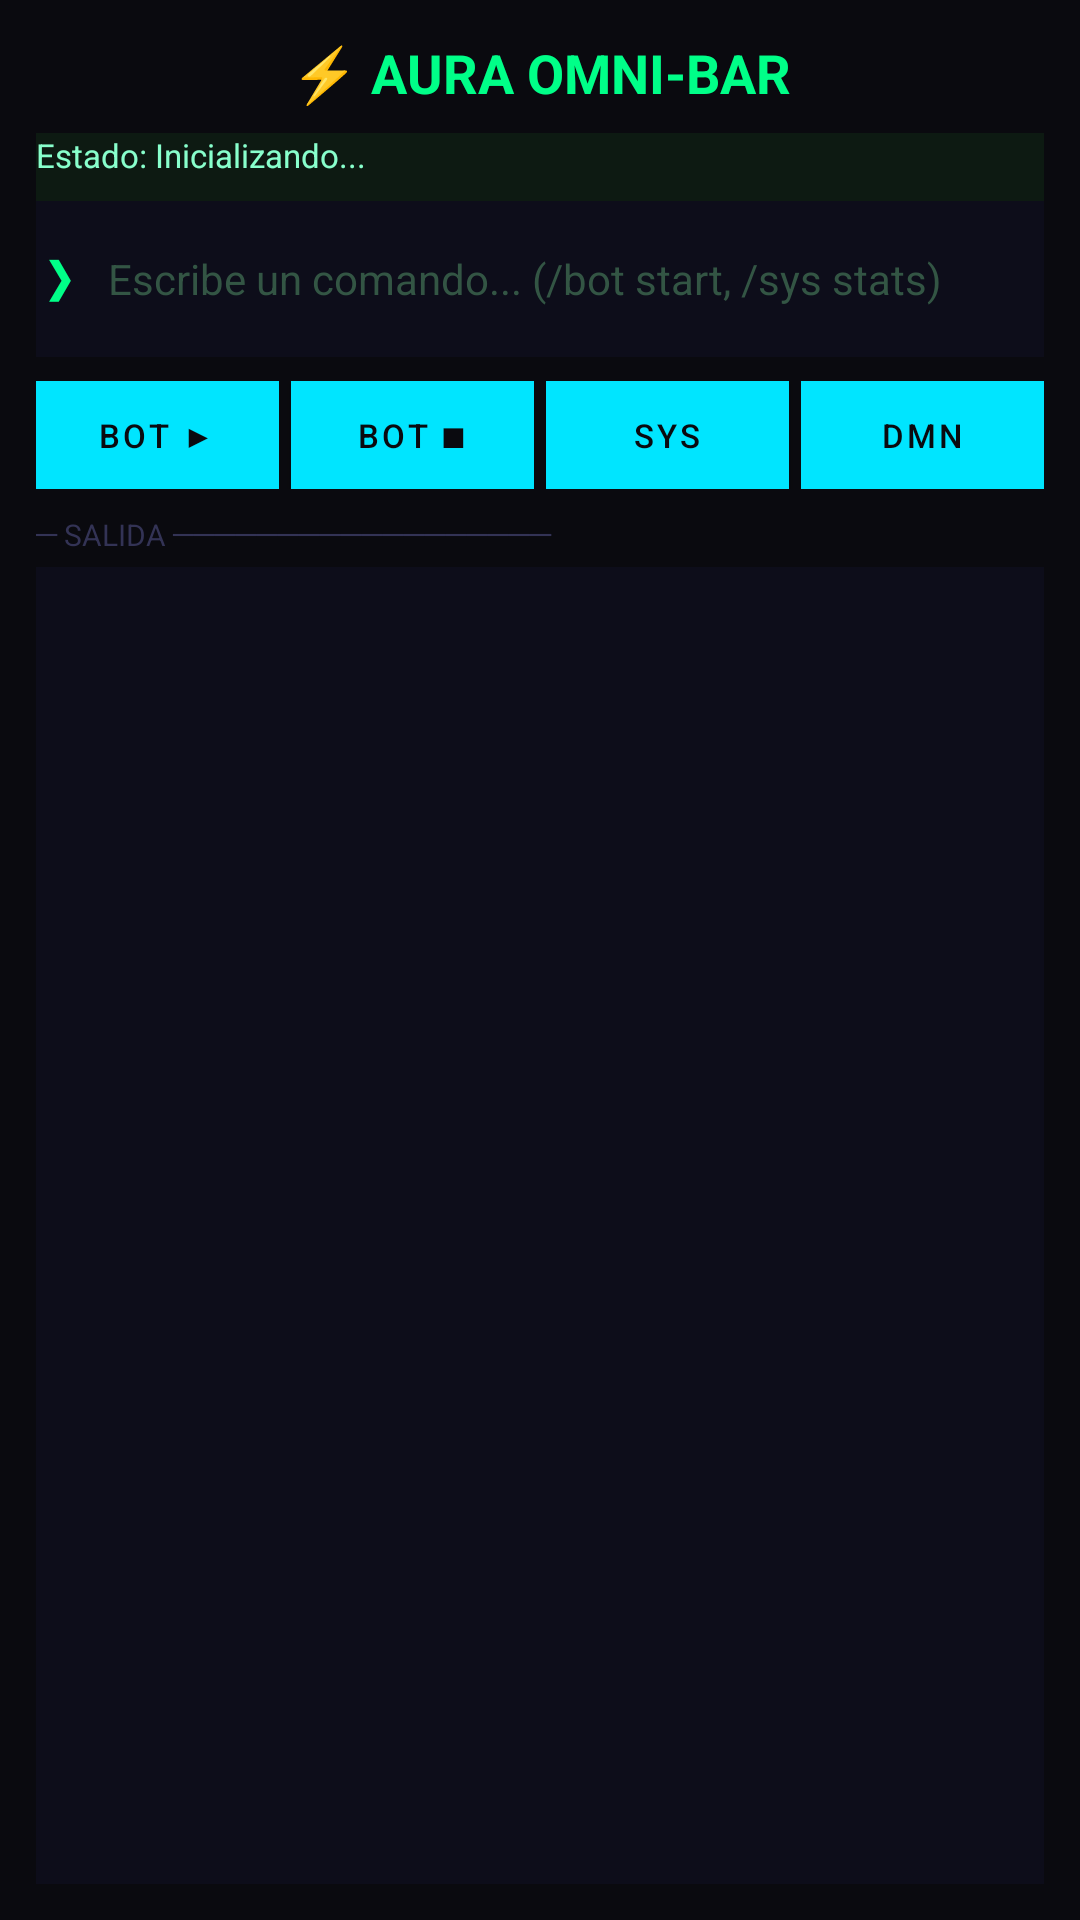

This screen was rendered from an Android layout file. Write that file and the resources it references.
<!-- AndroidManifest.xml: activity theme AppTheme -->
<!-- res/layout/activity_omnibar.xml -->
<?xml version="1.0" encoding="utf-8"?>
<LinearLayout xmlns:android="http://schemas.android.com/apk/res/android"
    android:layout_width="match_parent"
    android:layout_height="match_parent"
    android:orientation="vertical"
    android:background="#0a0a0f"
    android:padding="12dp">

    
    <TextView
        android:layout_width="match_parent"
        android:layout_height="wrap_content"
        android:text="⚡ AURA OMNI-BAR"
        android:textColor="#00ff88"
        android:textSize="18sp"
        android:textStyle="bold"
        android:gravity="center"
        android:paddingBottom="8dp" />

    
    <TextView
        android:id="@+id/status_bar"
        android:layout_width="match_parent"
        android:layout_height="wrap_content"
        android:text="Estado: Inicializando..."
        android:textColor="#88ffcc"
        android:textSize="11sp"
        android:paddingBottom="8dp"
        android:background="#0d1a12" />

    
    <LinearLayout
        android:layout_width="match_parent"
        android:layout_height="wrap_content"
        android:orientation="horizontal"
        android:background="#0d0d1a"
        android:padding="4dp"
        android:layout_marginBottom="8dp">

        <TextView
            android:layout_width="wrap_content"
            android:layout_height="wrap_content"
            android:text="❯ "
            android:textColor="#00ff88"
            android:textSize="16sp"
            android:gravity="center_vertical" />

        <EditText
            android:id="@+id/omni_input"
            android:layout_width="0dp"
            android:layout_height="44dp"
            android:layout_weight="1"
            android:hint="Escribe un comando... (/bot start, /sys stats)"
            android:textColor="#00ff88"
            android:textColorHint="#335544"
            android:textSize="14sp"
            android:background="@android:color/transparent"
            android:inputType="textNoSuggestions"
            android:imeOptions="actionSend"
            android:singleLine="true"
            android:paddingStart="8dp" />
    </LinearLayout>

    
    <LinearLayout
        android:layout_width="match_parent"
        android:layout_height="wrap_content"
        android:orientation="horizontal"
        android:gravity="center"
        android:layout_marginBottom="8dp">

        <Button
            android:id="@+id/btn_quick_bot_start"
            android:layout_width="0dp"
            android:layout_height="36dp"
            android:layout_weight="1"
            android:layout_marginEnd="4dp"
            android:text="BOT ▶"
            android:textColor="#0a0a0f"
            android:textSize="11sp"
            android:textAllCaps="false"
            android:background="#00ff88" />

        <Button
            android:id="@+id/btn_quick_bot_stop"
            android:layout_width="0dp"
            android:layout_height="36dp"
            android:layout_weight="1"
            android:layout_marginEnd="4dp"
            android:text="BOT ■"
            android:textColor="#0a0a0f"
            android:textSize="11sp"
            android:textAllCaps="false"
            android:background="#ff4444" />

        <Button
            android:id="@+id/btn_quick_stats"
            android:layout_width="0dp"
            android:layout_height="36dp"
            android:layout_weight="1"
            android:layout_marginEnd="4dp"
            android:text="SYS"
            android:textColor="#0a0a0f"
            android:textSize="11sp"
            android:textAllCaps="false"
            android:background="#ffaa00" />

        <Button
            android:id="@+id/btn_quick_daemon"
            android:layout_width="0dp"
            android:layout_height="36dp"
            android:layout_weight="1"
            android:text="DMN"
            android:textColor="#0a0a0f"
            android:textSize="11sp"
            android:textAllCaps="false"
            android:background="#00aaff" />
    </LinearLayout>

    
    <TextView
        android:layout_width="match_parent"
        android:layout_height="wrap_content"
        android:text="─ SALIDA ──────────────────"
        android:textColor="#333355"
        android:textSize="10sp"
        android:paddingBottom="4dp" />

    <ScrollView
        android:id="@+id/scroll_results"
        android:layout_width="match_parent"
        android:layout_height="0dp"
        android:layout_weight="1"
        android:background="#0d0d1a">

        <LinearLayout
            android:id="@+id/results_container"
            android:layout_width="match_parent"
            android:layout_height="wrap_content"
            android:orientation="vertical"
            android:padding="4dp" />
    </ScrollView>

</LinearLayout>
<!-- resources referenced by this layout -->
<resources>
  <style name="AppTheme" parent="Theme.MaterialComponents.DayNight.NoActionBar">
          <item name="colorPrimary">@color/primary</item>
          <item name="colorPrimaryDark">@color/primaryDark</item>
          <item name="colorAccent">@color/accent</item>
          <item name="android:windowBackground">@color/background</item>
          <item name="android:statusBarColor">@color/primaryDark</item>
          <item name="android:navigationBarColor">@color/primaryDark</item>
      </style>
  <color name="primary">#FF00E5FF</color>
  <color name="primaryDark">#FF1A1A2E</color>
  <color name="accent">#FF00E5FF</color>
  <color name="background">#FF121221</color>
</resources>
